11-way image classification set "SnipDat" from GitHub (christopheramazur/SpiderTree); label vocabulary: Asilidae robber flies, Bombyliidae bee flies, Conopidae thick-headed flies, Dolichopodidae long-legged flies, Empididae dance flies, Mycetophilidae fungus gnats, Pipunculidae big-headed flies, Rhagionidae snipe flies, Stratiomyidae soldier flies, Syrphidae hoverflies, Tabanidae horse flies.

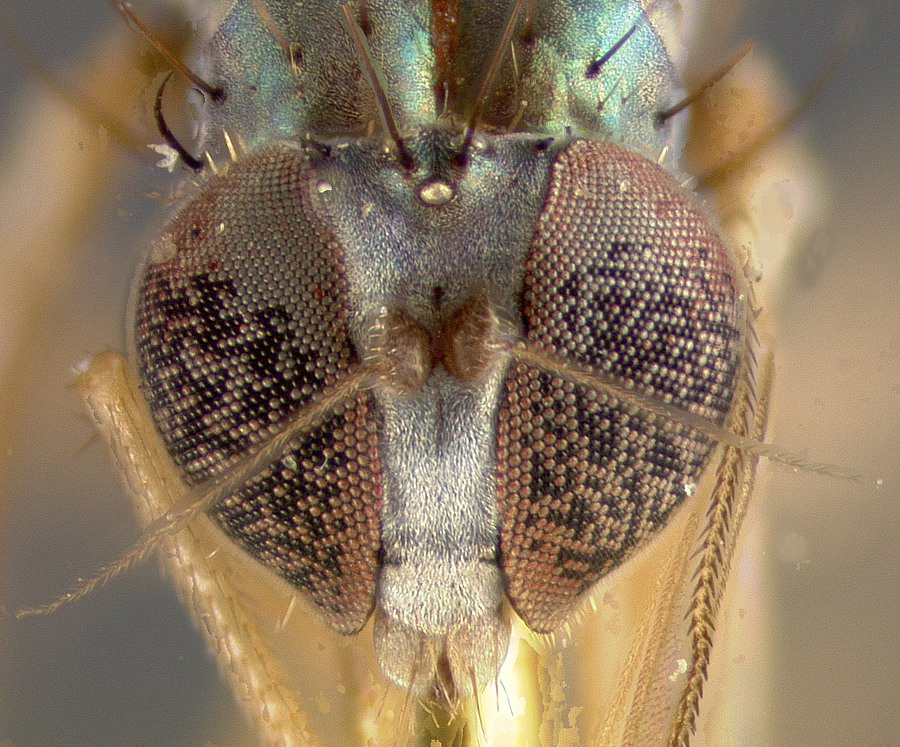
Label: Dolichopodidae long-legged flies

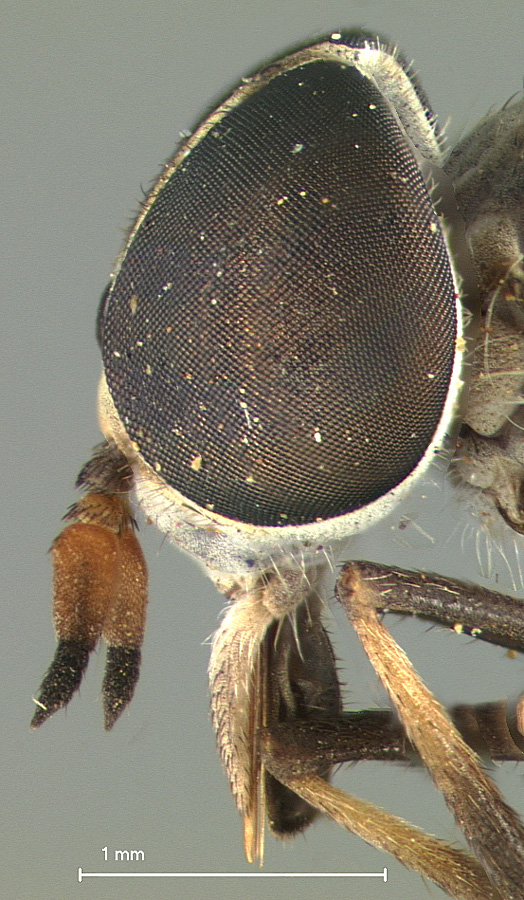
Label: Tabanidae horse flies

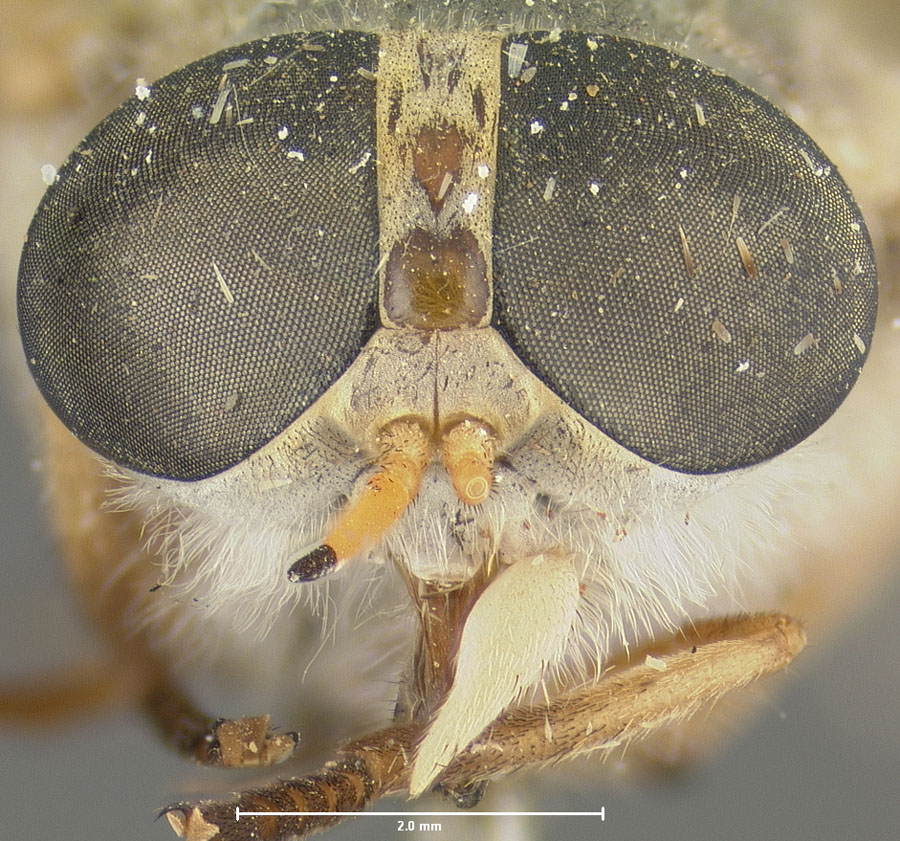
Label: Tabanidae horse flies

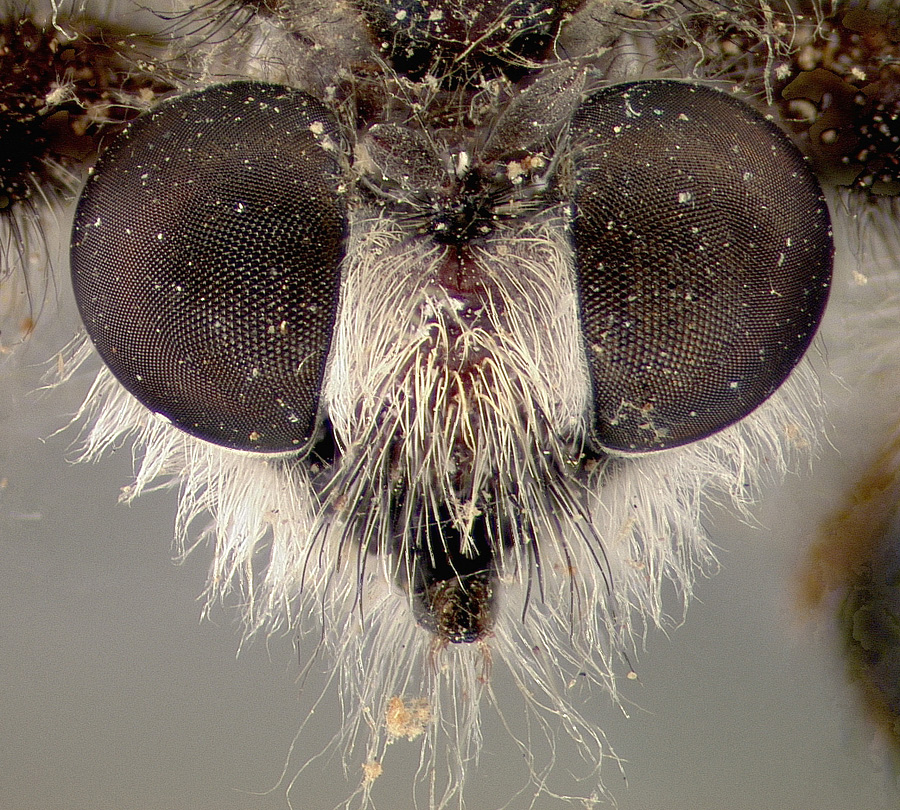
Label: Asilidae robber flies

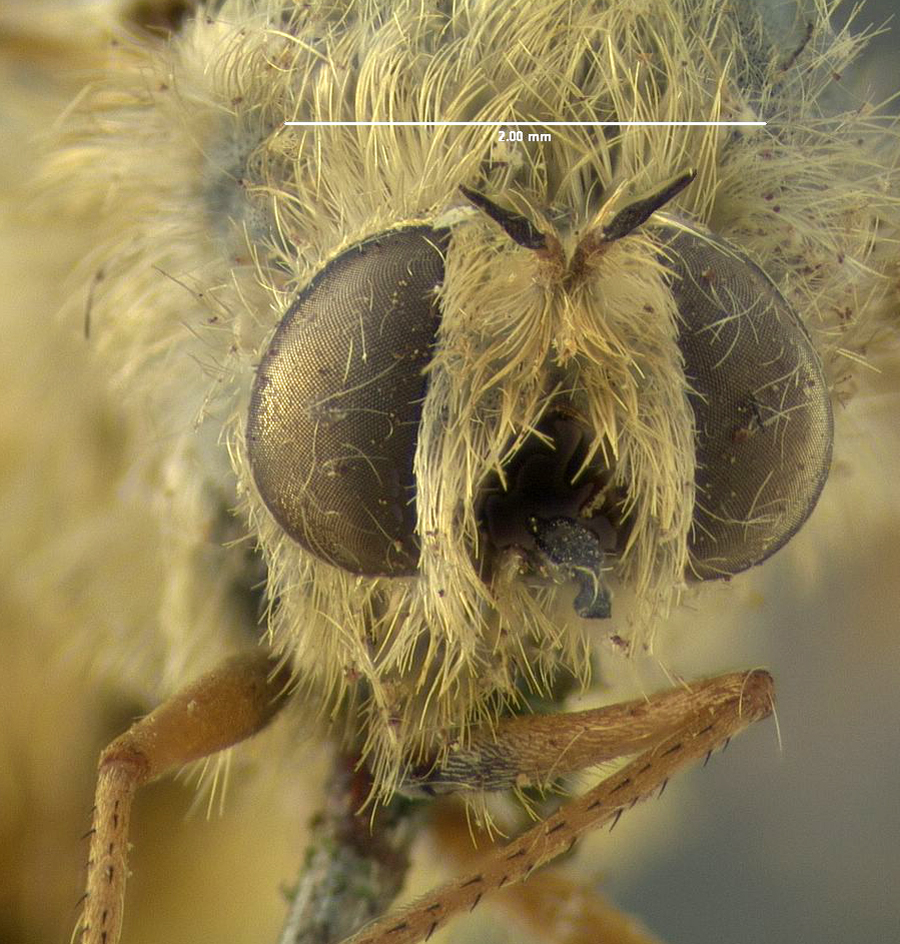
Label: Bombyliidae bee flies

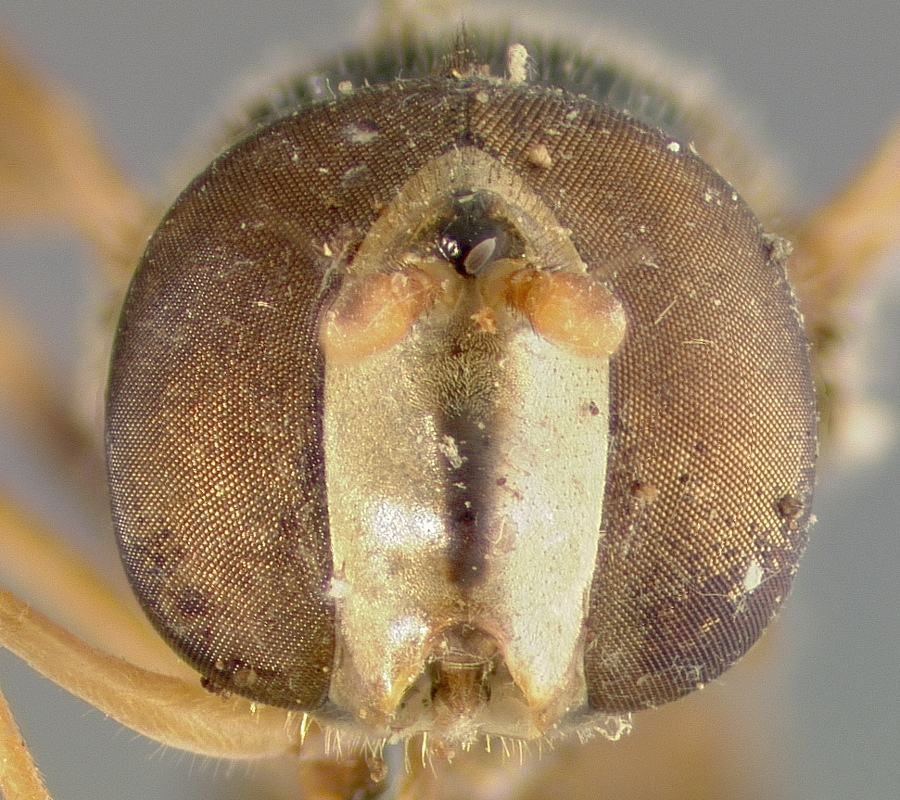
Label: Syrphidae hoverflies
